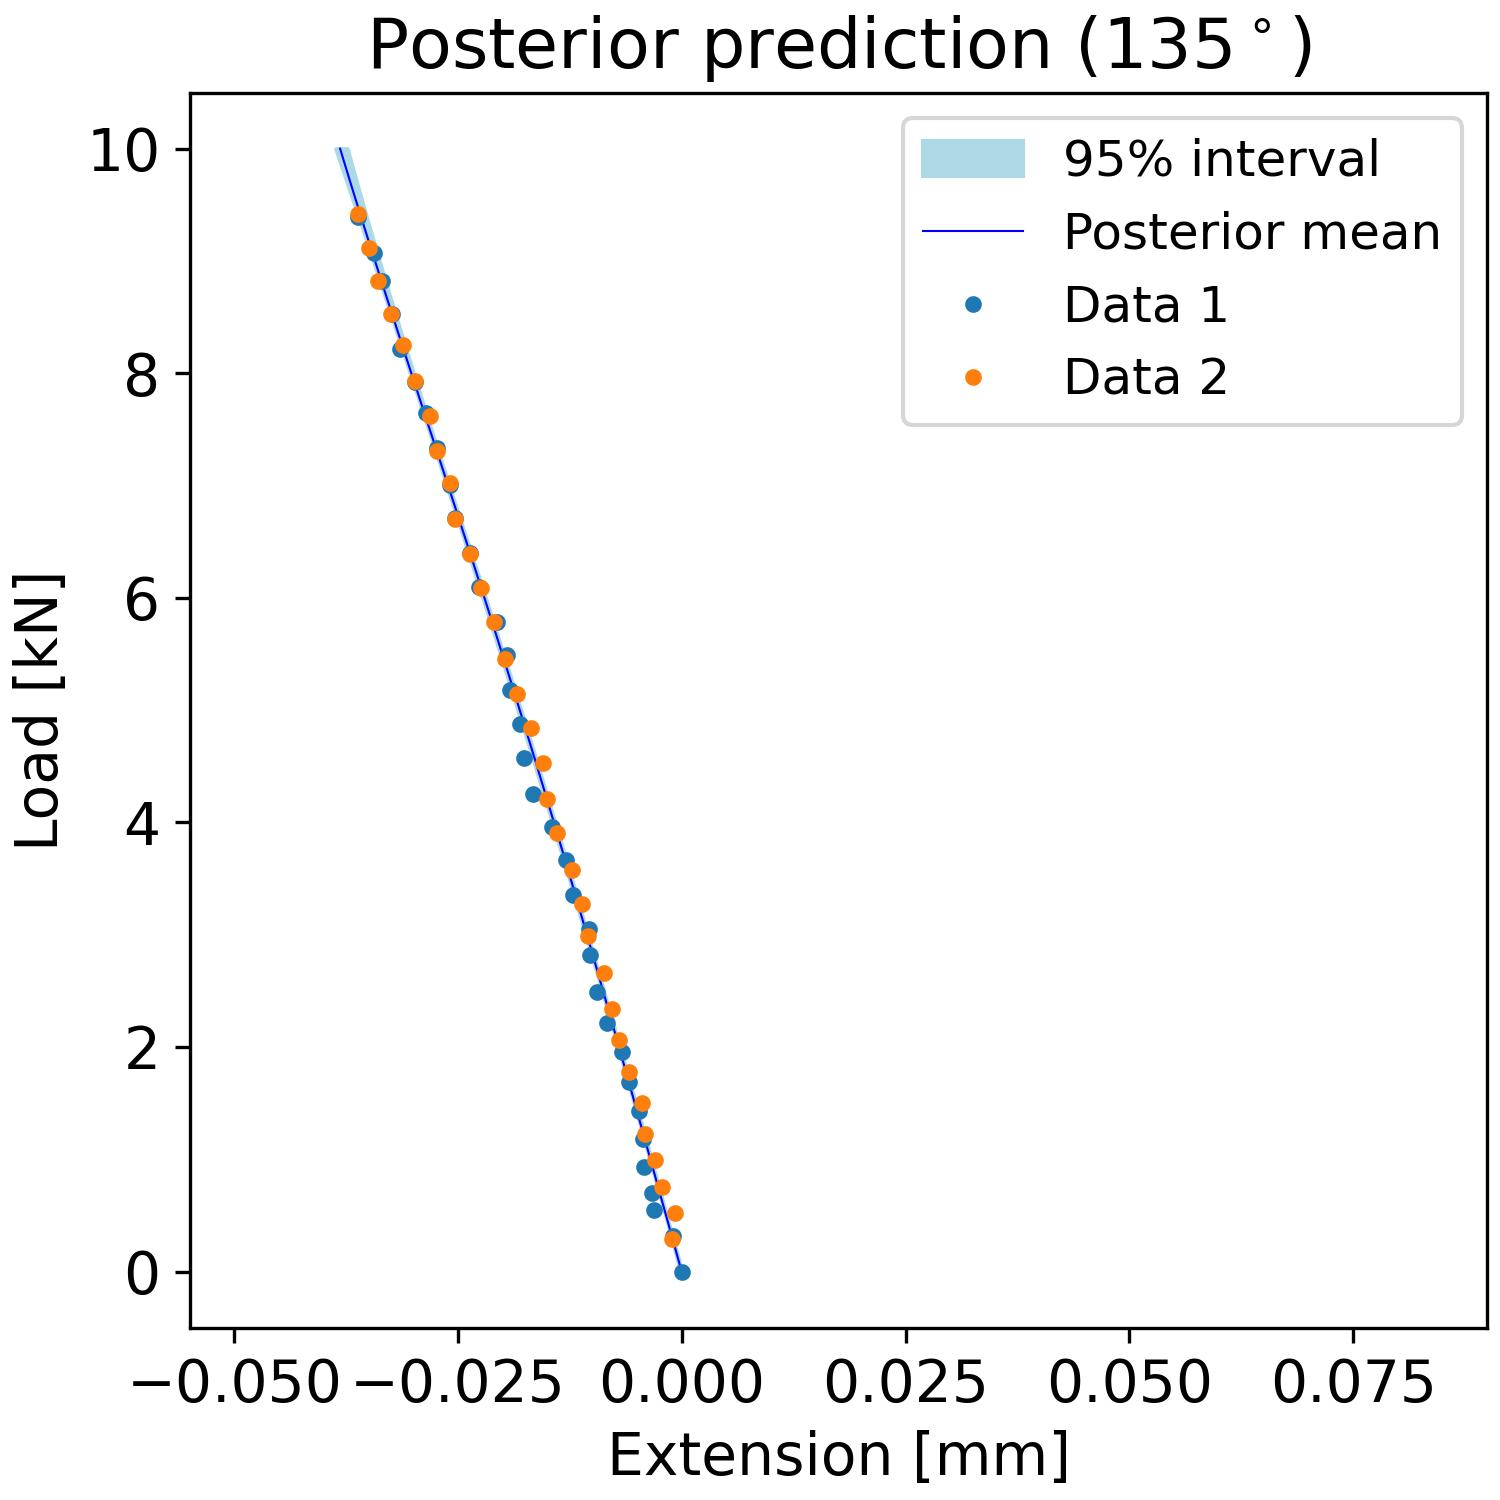

Values plotted in this chart, from the file beside it:
, samples_load, percentiles_post_l, percentiles_post_u, mean_prediction_post
0, 0.0, -0.0001618, 1.9034851309642264e-05, -2.7554833876326182e-05
1, 0.101, -0.0004796, -0.0003393, -0.0003806
2, 0.202, -0.0008036, -0.0006931, -0.0007332
3, 0.303, -0.001132, -0.001045, -0.001086
4, 0.404, -0.001469, -0.001397, -0.001438
5, 0.5051, -0.001822, -0.001751, -0.00179
6, 0.6061, -0.00218, -0.002103, -0.002143
7, 0.7071, -0.002538, -0.002449, -0.002495
8, 0.8081, -0.002893, -0.002795, -0.002848
9, 0.9091, -0.00325, -0.003139, -0.0032
10, 1.01, -0.003606, -0.003486, -0.003553
11, 1.111, -0.003961, -0.003832, -0.003906
12, 1.212, -0.004318, -0.004182, -0.00426
13, 1.313, -0.004673, -0.004532, -0.004613
14, 1.414, -0.005028, -0.004887, -0.004967
15, 1.515, -0.005385, -0.005242, -0.005322
16, 1.616, -0.005741, -0.005597, -0.005677
17, 1.717, -0.006098, -0.005955, -0.006032
18, 1.818, -0.006456, -0.006313, -0.006388
19, 1.919, -0.006815, -0.006674, -0.006745
20, 2.02, -0.007174, -0.007035, -0.007102
21, 2.121, -0.007535, -0.007398, -0.007461
22, 2.222, -0.007894, -0.007761, -0.007819
23, 2.323, -0.008259, -0.008125, -0.008179
24, 2.424, -0.008624, -0.008488, -0.008539
25, 2.525, -0.008989, -0.008851, -0.008901
26, 2.626, -0.009357, -0.009213, -0.009263
27, 2.727, -0.009724, -0.009575, -0.009626
28, 2.828, -0.0101, -0.009935, -0.00999
29, 2.929, -0.01046, -0.0103, -0.01036
30, 3.03, -0.01083, -0.01066, -0.01072
31, 3.131, -0.01121, -0.01102, -0.01109
32, 3.232, -0.01158, -0.01139, -0.01146
33, 3.333, -0.01196, -0.01175, -0.01183
34, 3.434, -0.01233, -0.01212, -0.0122
35, 3.535, -0.01271, -0.01249, -0.01257
36, 3.636, -0.01309, -0.01286, -0.01294
37, 3.737, -0.01347, -0.01323, -0.01332
38, 3.838, -0.01385, -0.0136, -0.01369
39, 3.939, -0.01423, -0.01398, -0.01407
40, 4.04, -0.01462, -0.01435, -0.01445
41, 4.141, -0.015, -0.01473, -0.01483
42, 4.242, -0.01539, -0.01511, -0.01521
43, 4.343, -0.01577, -0.01548, -0.01559
44, 4.444, -0.01616, -0.01587, -0.01598
45, 4.545, -0.01655, -0.01625, -0.01636
46, 4.646, -0.01694, -0.01664, -0.01675
47, 4.747, -0.01733, -0.01702, -0.01714
48, 4.848, -0.01772, -0.01741, -0.01753
49, 4.949, -0.01811, -0.0178, -0.01792
50, 5.051, -0.01851, -0.01819, -0.01831
51, 5.152, -0.0189, -0.01859, -0.0187
52, 5.253, -0.0193, -0.01898, -0.0191
53, 5.354, -0.01969, -0.01938, -0.0195
54, 5.455, -0.02009, -0.01978, -0.01989
55, 5.556, -0.02049, -0.02018, -0.02029
56, 5.657, -0.02088, -0.02058, -0.02069
57, 5.758, -0.02128, -0.02099, -0.0211
58, 5.859, -0.02169, -0.02139, -0.0215
59, 5.96, -0.02209, -0.0218, -0.0219
... 40 more rows
